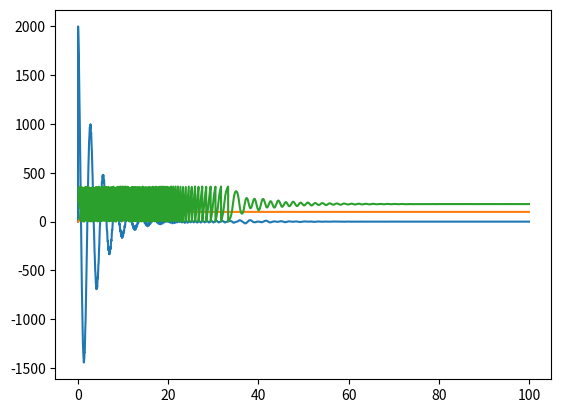

Recreate this plot in Python.
import numpy as np
import matplotlib.pyplot as plt

x = [0]
dx = [0]
theta = [10]
dtheta = [0]
f = [0]
t = [0]

M = 3
m = 1
l = 1
g = 9.8

K = 20
dt = 0.01

for i in range(0,10000,1):
    t.append(t[i]+dt)
    #f.append(1)
    #f.append((0-theta[i])*K-dtheta[i]*K/10)
    f.append(K*(100-x[i])-dx[i]*K/8)
    #f.append(0)
    x.append(x[i] + dt*dx[i])
    dx.append(dx[i] + dt*(f[i] + m*l*dtheta[i]*dtheta[i]*np.sin(theta[i]) - m*l*g*np.sin(theta[i])*np.cos(theta[i]))/(M+m-m*l*np.cos(theta[i])*np.cos(theta[i])))
    theta.append(theta[i]+dt*dtheta[i])
    dtheta.append(dtheta[i] + dt*(g*np.sin(theta[i]) - (f[i] + m*l*dtheta[i]*dtheta[i]*np.sin(theta[i]) - m*l*g*np.sin(theta[i])*np.cos(theta[i]))/(M+m-m*l*np.cos(theta[i])*np.cos(theta[i]))*np.cos(theta[i])))

plt.plot(t,f)
plt.show()
plt.plot(t,x)
plt.show()
theta = np.array(theta)
plt.plot(t,theta/np.pi*180%360)
plt.show()
